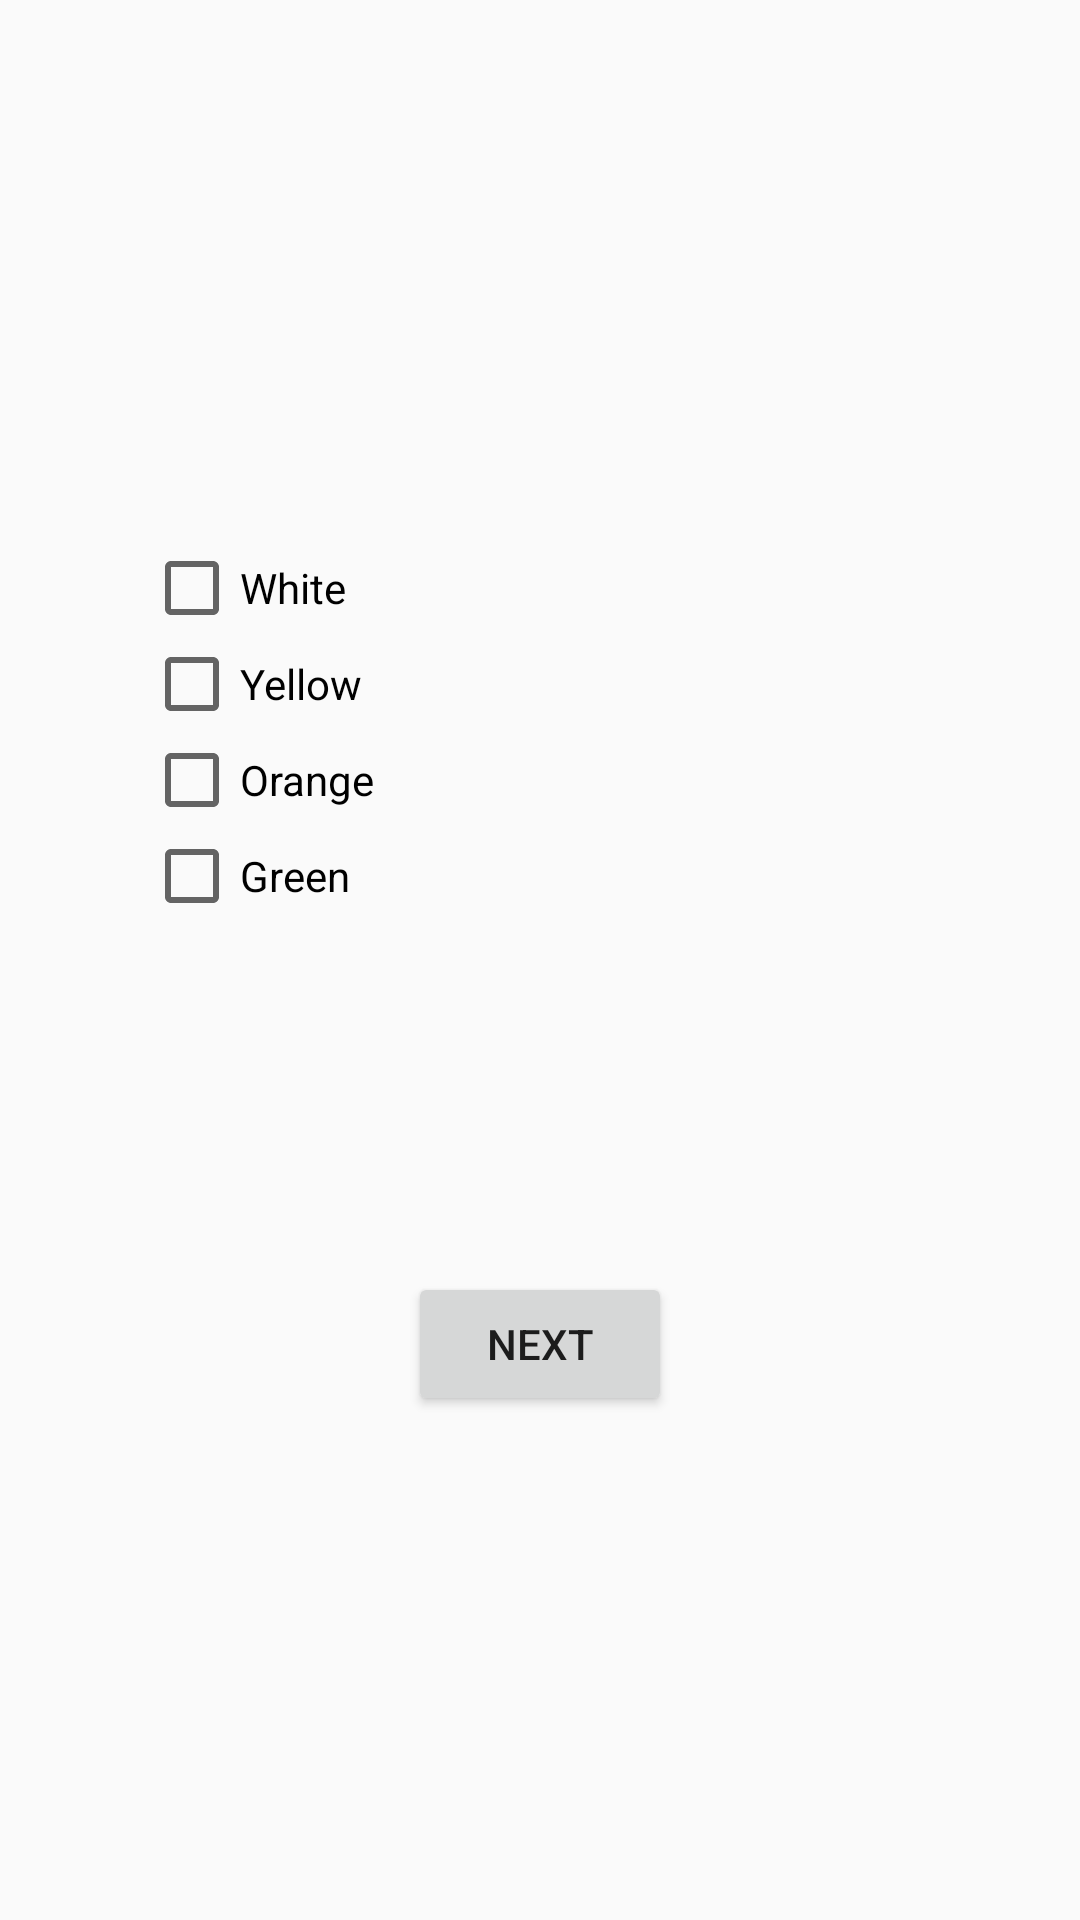

This screen was rendered from an Android layout file. Write that file and the resources it references.
<!-- AndroidManifest.xml: application theme AppTheme -->
<!-- res/layout/fragment_third.xml -->
<?xml version="1.0" encoding="utf-8"?>
<androidx.constraintlayout.widget.ConstraintLayout
    xmlns:android="http://schemas.android.com/apk/res/android"
    xmlns:tools="http://schemas.android.com/tools"
    android:layout_width="match_parent"
    android:layout_height="match_parent"
    xmlns:app="http://schemas.android.com/apk/res-auto"
    tools:context=".ThirdFragment">

    <TextView
        android:id="@+id/textview_second"
        android:layout_width="wrap_content"
        android:layout_height="wrap_content"
        android:layout_marginTop="224dp"
        style="@android:style/TextAppearance.Medium"
        android:text="@string/que_cricketer"
        app:layout_constraintBottom_toTopOf="@+id/lay1"
        app:layout_constraintEnd_toEndOf="parent"
        app:layout_constraintHorizontal_bias="0.4"
        app:layout_constraintStart_toStartOf="parent"
        app:layout_constraintTop_toTopOf="parent"
        app:layout_constraintVertical_bias="0.0" />

    <LinearLayout
        android:id="@+id/lay1"
        android:layout_width="wrap_content"
        android:layout_height="wrap_content"
        android:layout_marginBottom="116dp"
        android:orientation="vertical"
        app:layout_constraintBottom_toTopOf="@+id/button_third"
        app:layout_constraintEnd_toEndOf="parent"
        app:layout_constraintHorizontal_bias="0.17"
        app:layout_constraintStart_toStartOf="parent">

        <CheckBox
            android:id="@+id/white"
            android:layout_width="wrap_content"
            android:layout_height="wrap_content"
            android:tag="@string/white"
            android:text="@string/white" />

        <CheckBox
            android:id="@+id/yellow"
            android:layout_width="wrap_content"
            android:layout_height="wrap_content"
            android:tag="@string/yellow"
            android:text="@string/yellow" />

        <CheckBox
            android:id="@+id/orange"
            android:layout_width="wrap_content"
            android:layout_height="wrap_content"
            android:tag="@string/orange"
            android:text="@string/orange" />

        <CheckBox
            android:id="@+id/green"
            android:layout_width="wrap_content"
            android:layout_height="wrap_content"
            android:tag="@string/green"
            android:text="@string/green" />

    </LinearLayout>

    <Button
        android:id="@+id/button_third"
        android:layout_width="wrap_content"
        android:layout_height="wrap_content"
        android:layout_marginBottom="168dp"
        android:text="@string/next"
        app:layout_constraintBottom_toBottomOf="parent"
        app:layout_constraintEnd_toEndOf="parent"
        app:layout_constraintStart_toStartOf="parent" />

</androidx.constraintlayout.widget.ConstraintLayout>
<!-- resources referenced by this layout -->
<resources>
  <string name="green">Green</string>
  <string name="next">Next</string>
  <string name="orange">Orange</string>
  <string name="que_cricketer">Who is the best cricketer in the world?</string>
  <string name="white">White</string>
  <string name="yellow">Yellow</string>
  <style name="AppTheme" parent="Theme.AppCompat.Light.DarkActionBar">
          
          <item name="colorPrimary">@android:color/holo_green_dark</item>
          <item name="colorPrimaryDark">@color/colorPrimaryDark</item>
          <item name="colorAccent">@color/colorAccent</item>
      </style>
  <!-- not gathered from this repository: default colours our renderer supplied (Android Studio template values) -->
  <color name="colorPrimaryDark">#FF3700B3</color>
  <color name="colorAccent">#FF03DAC5</color>
</resources>
